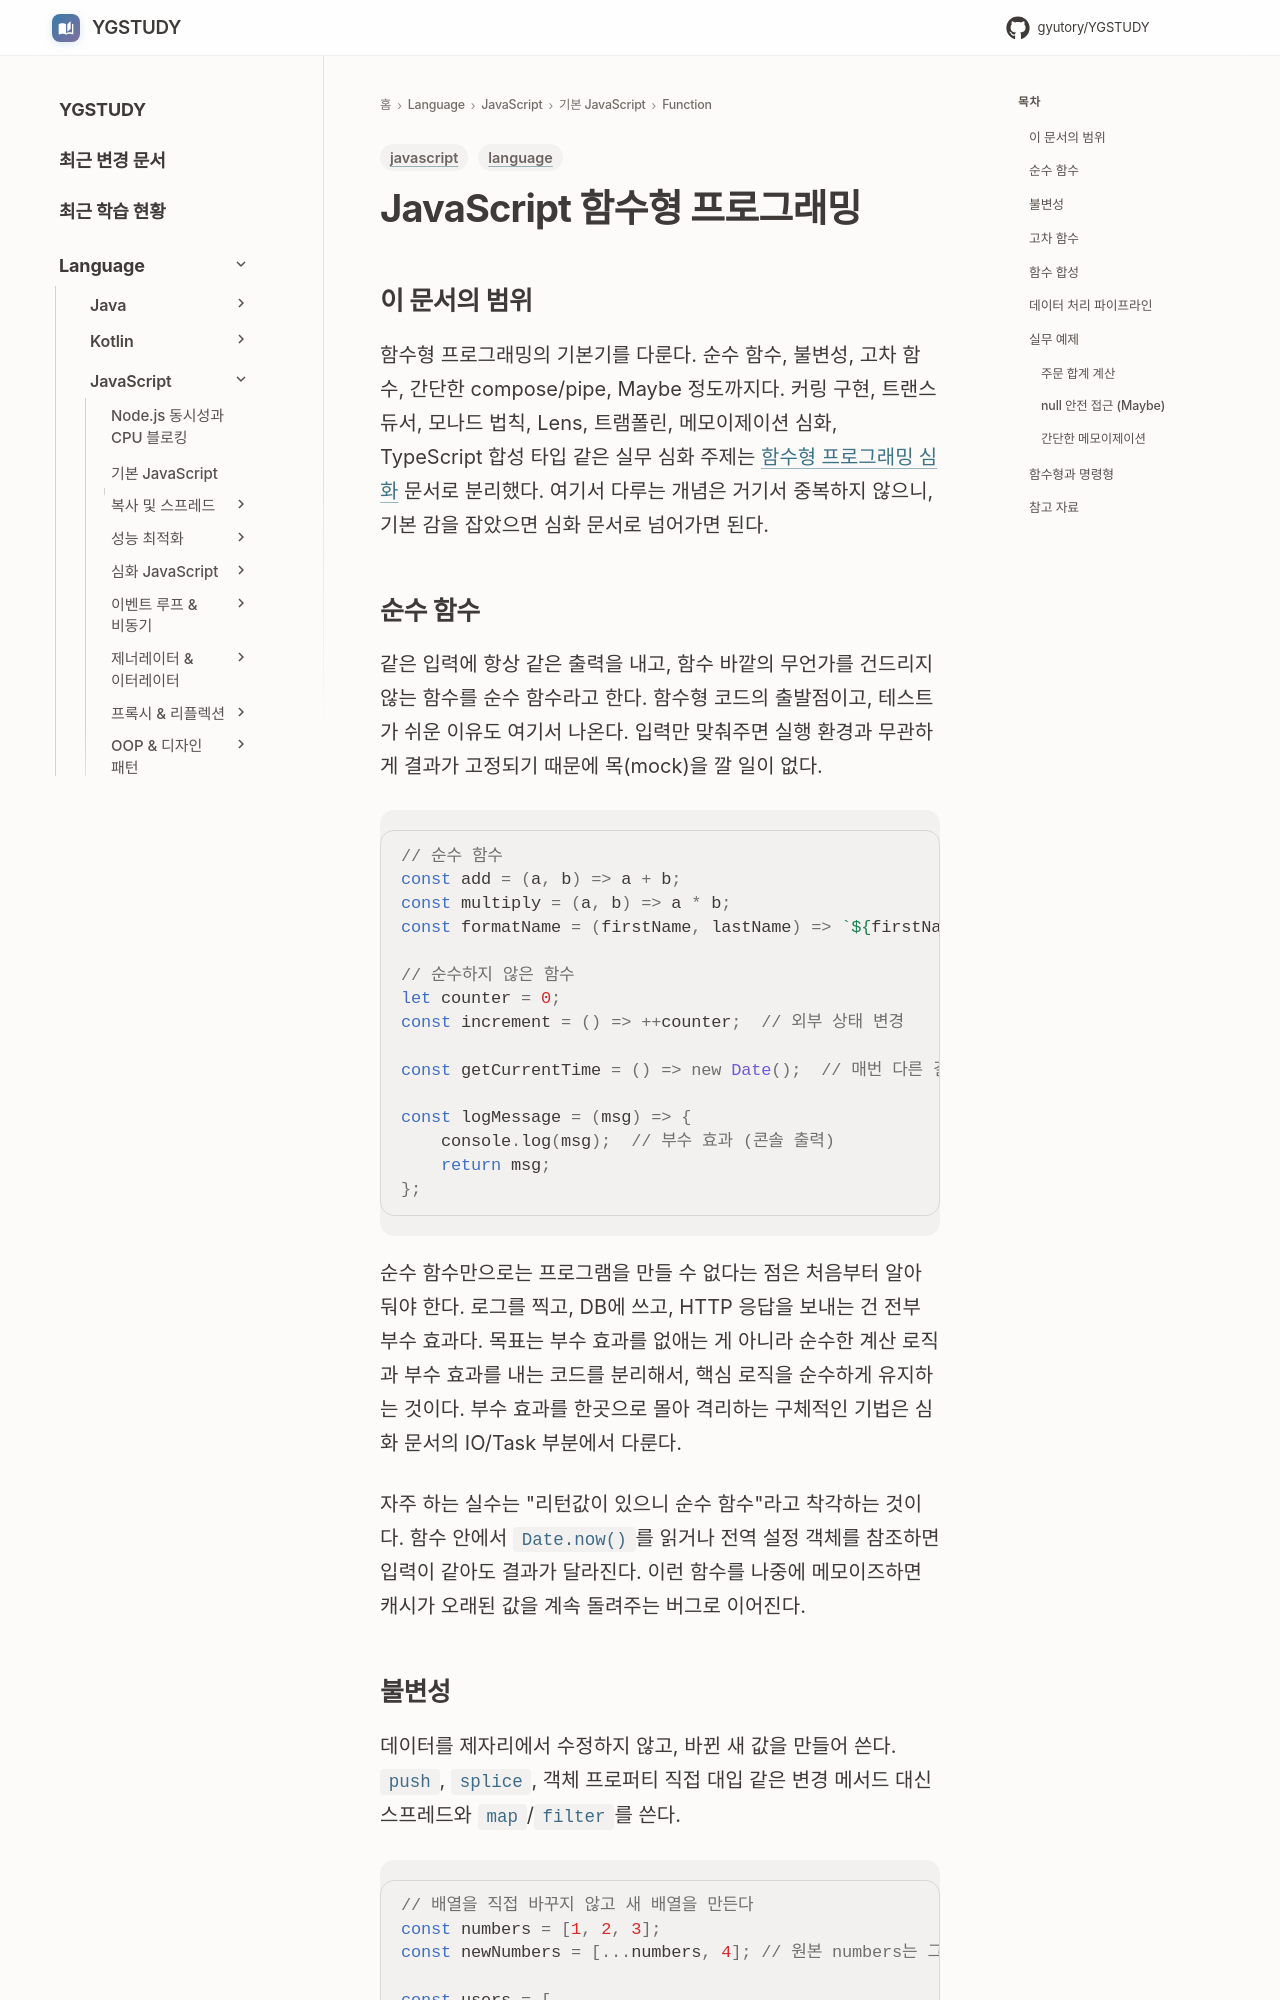

repository: GYUTORY/YGSTUDY · page: Language/JavaScript/01_기본_JavaScript/function/Functional_Programming/index.html · generator: mkdocs

---
title: JavaScript 함수형 프로그래밍
tags: [language, javascript]
updated: 2026-06-15
---

# JavaScript 함수형 프로그래밍

## 이 문서의 범위

함수형 프로그래밍의 기본기를 다룬다. 순수 함수, 불변성, 고차 함수, 간단한 compose/pipe, Maybe 정도까지다. 커링 구현, 트랜스듀서, 모나드 법칙, Lens, 트램폴린, 메모이제이션 심화, TypeScript 합성 타입 같은 실무 심화 주제는 [함수형 프로그래밍 심화](Functional_Programming_Advanced.md) 문서로 분리했다. 여기서 다루는 개념은 거기서 중복하지 않으니, 기본 감을 잡았으면 심화 문서로 넘어가면 된다.

## 순수 함수

같은 입력에 항상 같은 출력을 내고, 함수 바깥의 무언가를 건드리지 않는 함수를 순수 함수라고 한다. 함수형 코드의 출발점이고, 테스트가 쉬운 이유도 여기서 나온다. 입력만 맞춰주면 실행 환경과 무관하게 결과가 고정되기 때문에 목(mock)을 깔 일이 없다.

```javascript
// 순수 함수
const add = (a, b) => a + b;
const multiply = (a, b) => a * b;
const formatName = (firstName, lastName) => `${firstName} ${lastName}`;

// 순수하지 않은 함수
let counter = 0;
const increment = () => ++counter;  // 외부 상태 변경

const getCurrentTime = () => new Date();  // 매번 다른 결과

const logMessage = (msg) => {
    console.log(msg);  // 부수 효과 (콘솔 출력)
    return msg;
};
```

순수 함수만으로는 프로그램을 만들 수 없다는 점은 처음부터 알아둬야 한다. 로그를 찍고, DB에 쓰고, HTTP 응답을 보내는 건 전부 부수 효과다. 목표는 부수 효과를 없애는 게 아니라 순수한 계산 로직과 부수 효과를 내는 코드를 분리해서, 핵심 로직을 순수하게 유지하는 것이다. 부수 효과를 한곳으로 몰아 격리하는 구체적인 기법은 심화 문서의 IO/Task 부분에서 다룬다.

자주 하는 실수는 "리턴값이 있으니 순수 함수"라고 착각하는 것이다. 함수 안에서 `Date.now()`를 읽거나 전역 설정 객체를 참조하면 입력이 같아도 결과가 달라진다. 이런 함수를 나중에 메모이즈하면 캐시가 오래된 값을 계속 돌려주는 버그로 이어진다.
